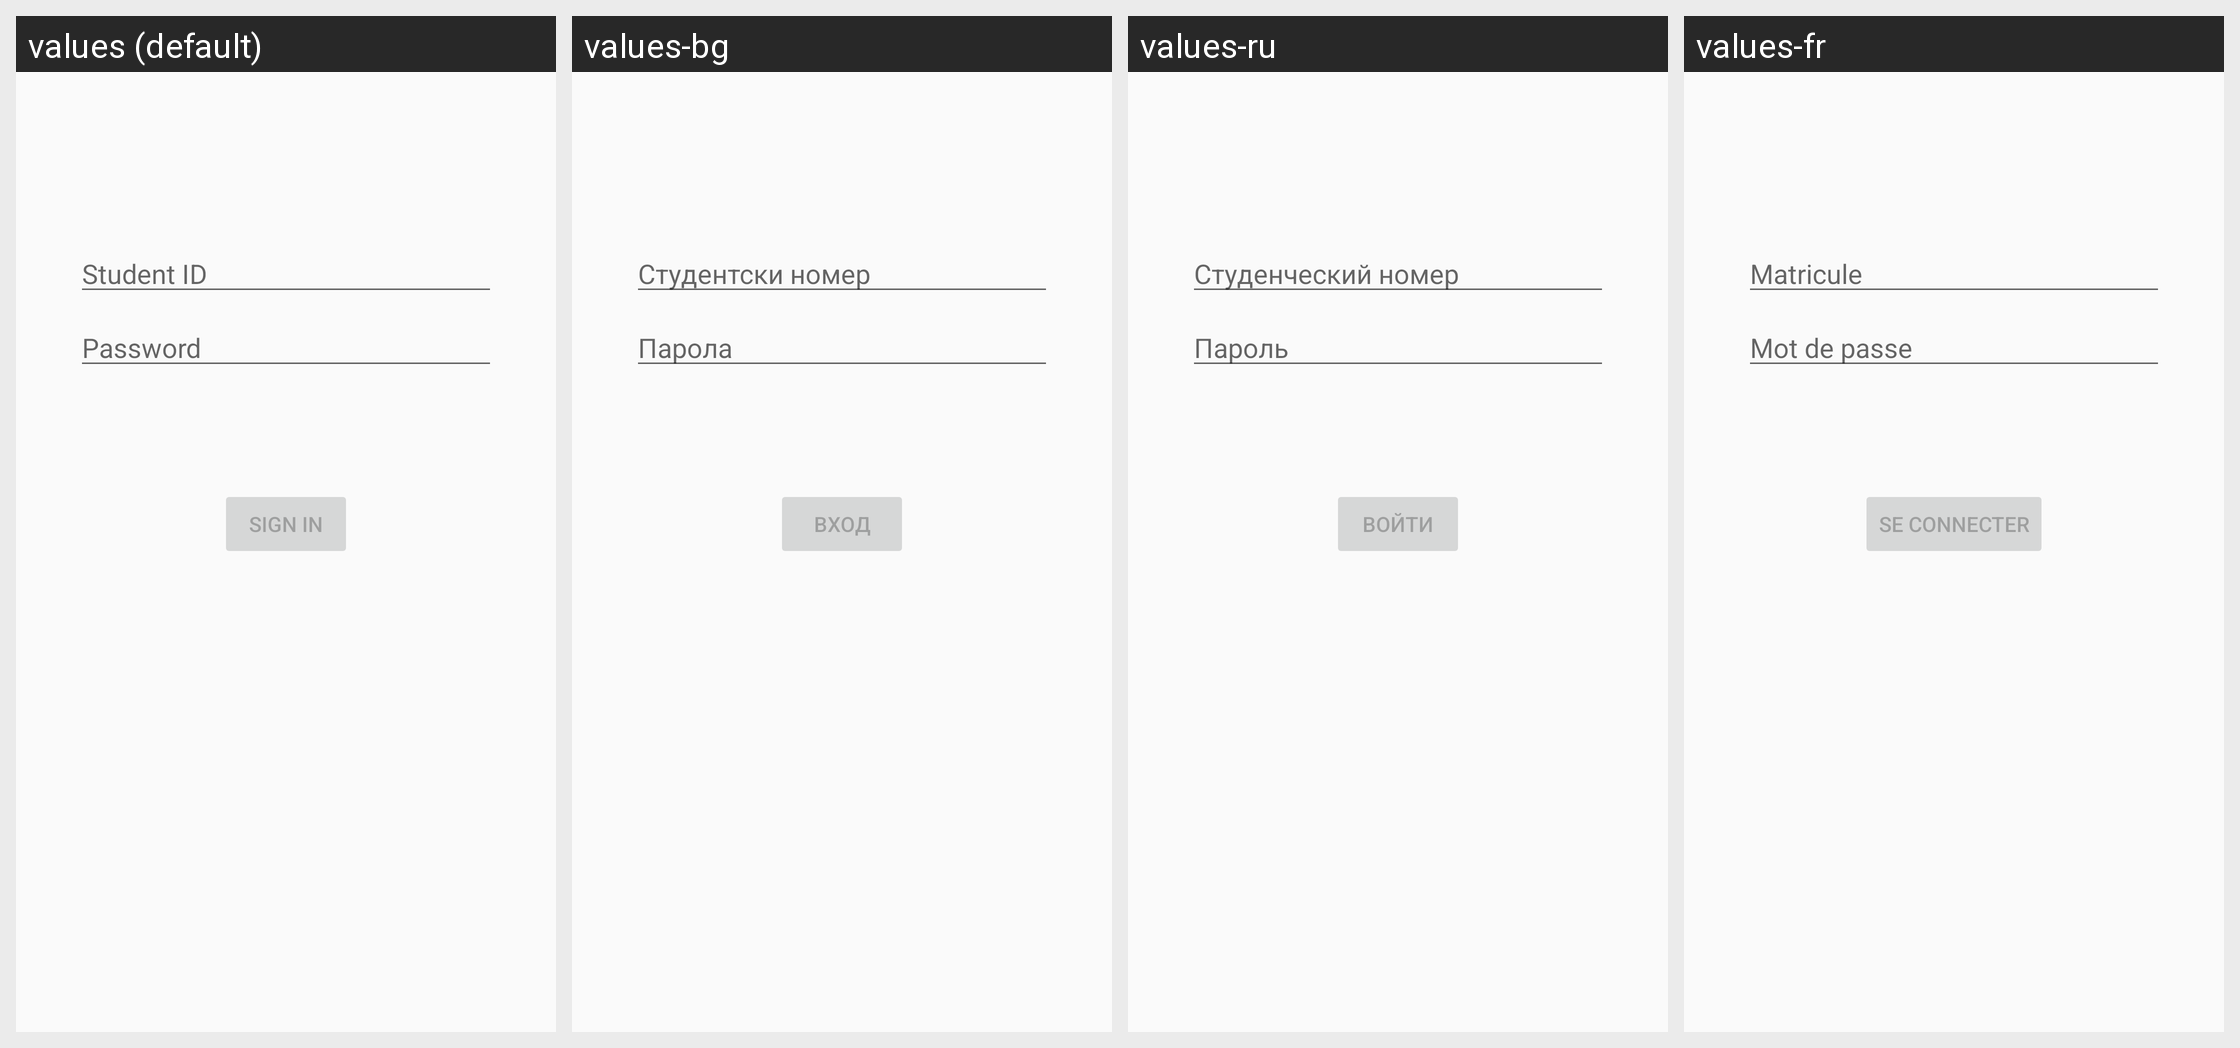

For this localized Android screen grid, give each drawn string resource with its value in every locale shown.
Android screen res/layout/activity_login.xml rendered under 4 locales, left to right: values (default), values-bg, values-ru, values-fr. Device: Nexus 5 (rendered at 1080×1920; each locale shown at half size, 540×960, under a caption strip naming it); theme AppTheme.
Other locales in the repository, not shown: values-it.
Strings drawn on this screen, with the default value and each locale's value (text and hints the layout hard-codes, and strings that could not be matched under every locale, appear in the picture but are not listed):

prompt_username
  values: Student ID
  values-bg: Студентски номер
  values-ru: Студенческий номер
  values-fr: Matricule

prompt_password
  values: Password
  values-bg: Парола
  values-ru: Пароль
  values-fr: Mot de passe

action_sign_in
  values: Sign in
  values-bg: Вход
  values-ru: Войти
  values-fr: Se connecter
